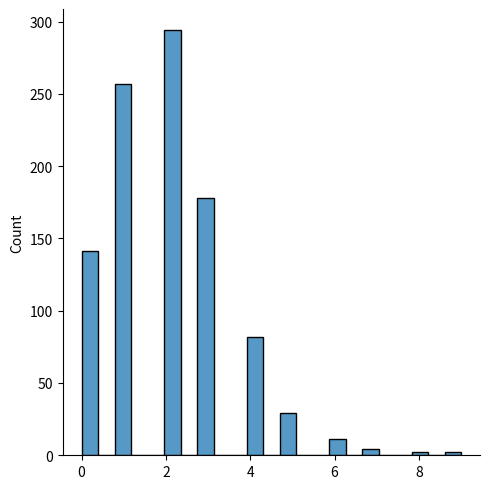
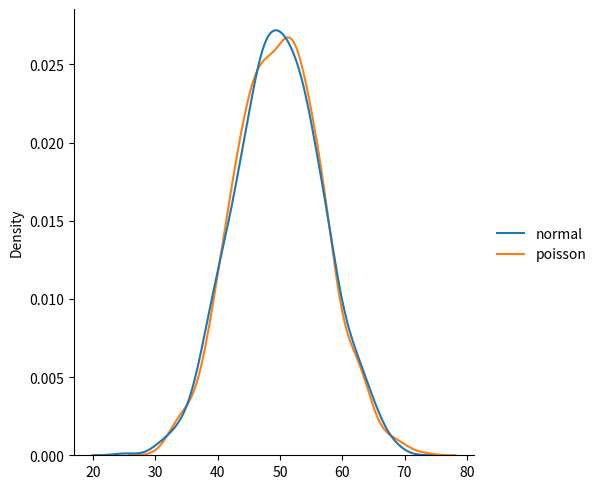
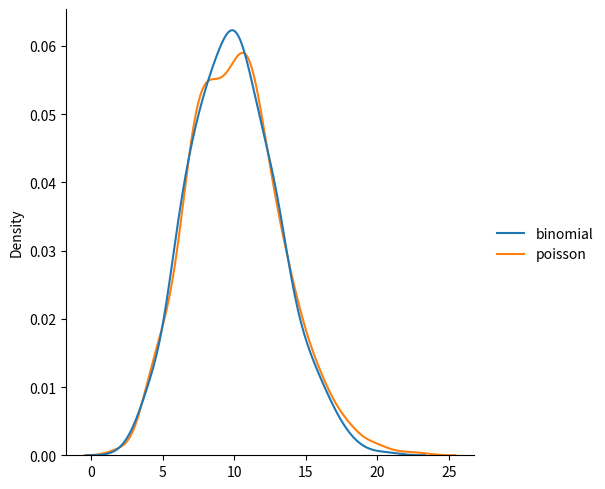

Here is the Python script that generated these plots, in order:
# It is a discrete distribution
# It estimates how many times an event can happen in a specified time e.g. if someone eats twice a day what is the pribability that he will eat twice?
# It has two parameters:

# lam - rate or known number of occurences e.g. 2 for above problem
# size - The shape of the returned array

from numpy import random
import matplotlib.pyplot as plt
import seaborn as sns




x = random.poisson(lam=2, size=10)
print(x)

sns.displot(random.poisson(lam=2, size=1000))
plt.show()

# difference between normal and poisson distribution

data = {
    "normal": random.normal(loc=50, scale=7, size=1000),
    "poisson": random.poisson(lam=50, size=1000)
}
sns.displot(data, kind="kde")
plt.show()

# difference between poisson distribution and binomial distribution

data={
    "binomial": random.binomial(n=1000, p=0.01, size=1000),
    "poisson": random.poisson(lam=10, size=1000)
}
sns.displot(data, kind="kde")
plt.show()